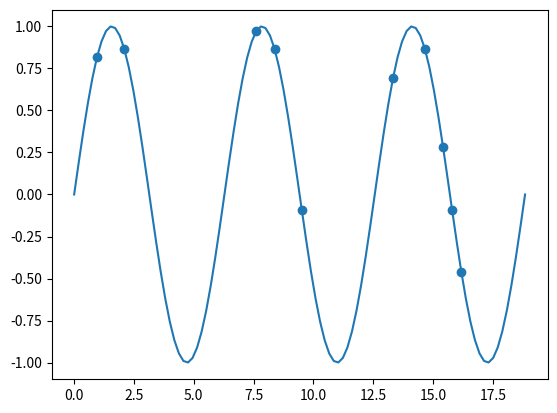

Here is the Python script that generated this plot: (Note: this script raises an exception after producing the figure.)
# -*- coding: utf-8 -*-
"""
Created on Sun Jan 21 09:12:20 2018

[redacted]
"""

import numpy as np
import matplotlib.pyplot as plt

#Make some data
N = 100
X= np.linspace(0, 6*np.pi, N)
Y = np.sin(X)

plt.plot(X, Y)
plt.show()

def make_poly(X, deg):
    n = len(X)
    data = [np.ones(n)]
    for d in xrange(deg):
        data.append(X**(d+1))
    return np.vstack(data).T

def fit(X, Y):
    return np.linalg.solve(X.T.dot(X), X.T.dot(Y))
    

def fit_and_display(X, Y, sample, deg):
    N = len(X)
    train_idx = np.random.choice(N, sample)
    Xtrain = X[train_idx]
    Ytrain = Y[train_idx]
    
    plt.scatter(Xtrain, Ytrain)
    plt.show()
    
    #fit polynomial
    Xtrain_poly = make_poly(Xtrain, deg)
    w = fit(Xtrain_poly, Ytrain)
    
    #Disply polynomial
    X_poly = make_poly(X, deg)
    Y_hat = X_poly.dot(w)
    plt.plot(X, Y)
    plt.plot(X, Y_hat)
    plt.scatter(Xtrain, Ytrain)
    plt.title("deg = ", deg)
    plt.show()
    
for deg in (5, 6, 7, 8, 9):
    fit_and_display(X, Y, 10, deg)

def get_mse(Y, Yhat):
    d= Y - Yhat
    return d.dot(d) / len(d)

def plot_train_vs_test_curves(X, Y, sample=20, max_deg=20):
    N = len(N)
    train_idx = np.random.choice(N, sample)
    Xtrain = X[train_idx]
    Ytrain = Y(train_idx)
    
    test_idx = [idx for idx in xrange(N) if idx not in train_idx]
    #test_idx = np.random.choice(N, sample)
    Xtest = X[test_idx]
    Ytest = Y[test_idx]
    
    mse_trains = []
    mse_tests = []
    
    for deg in xrange(max_deg + 1):
        Xtrain_poly = make_poly(Xtrain, deg)
        w = fit(Xtrain_poly, Ytrain)
        Yhat_train = Xtrain_poly.dot(w)
        
    
    